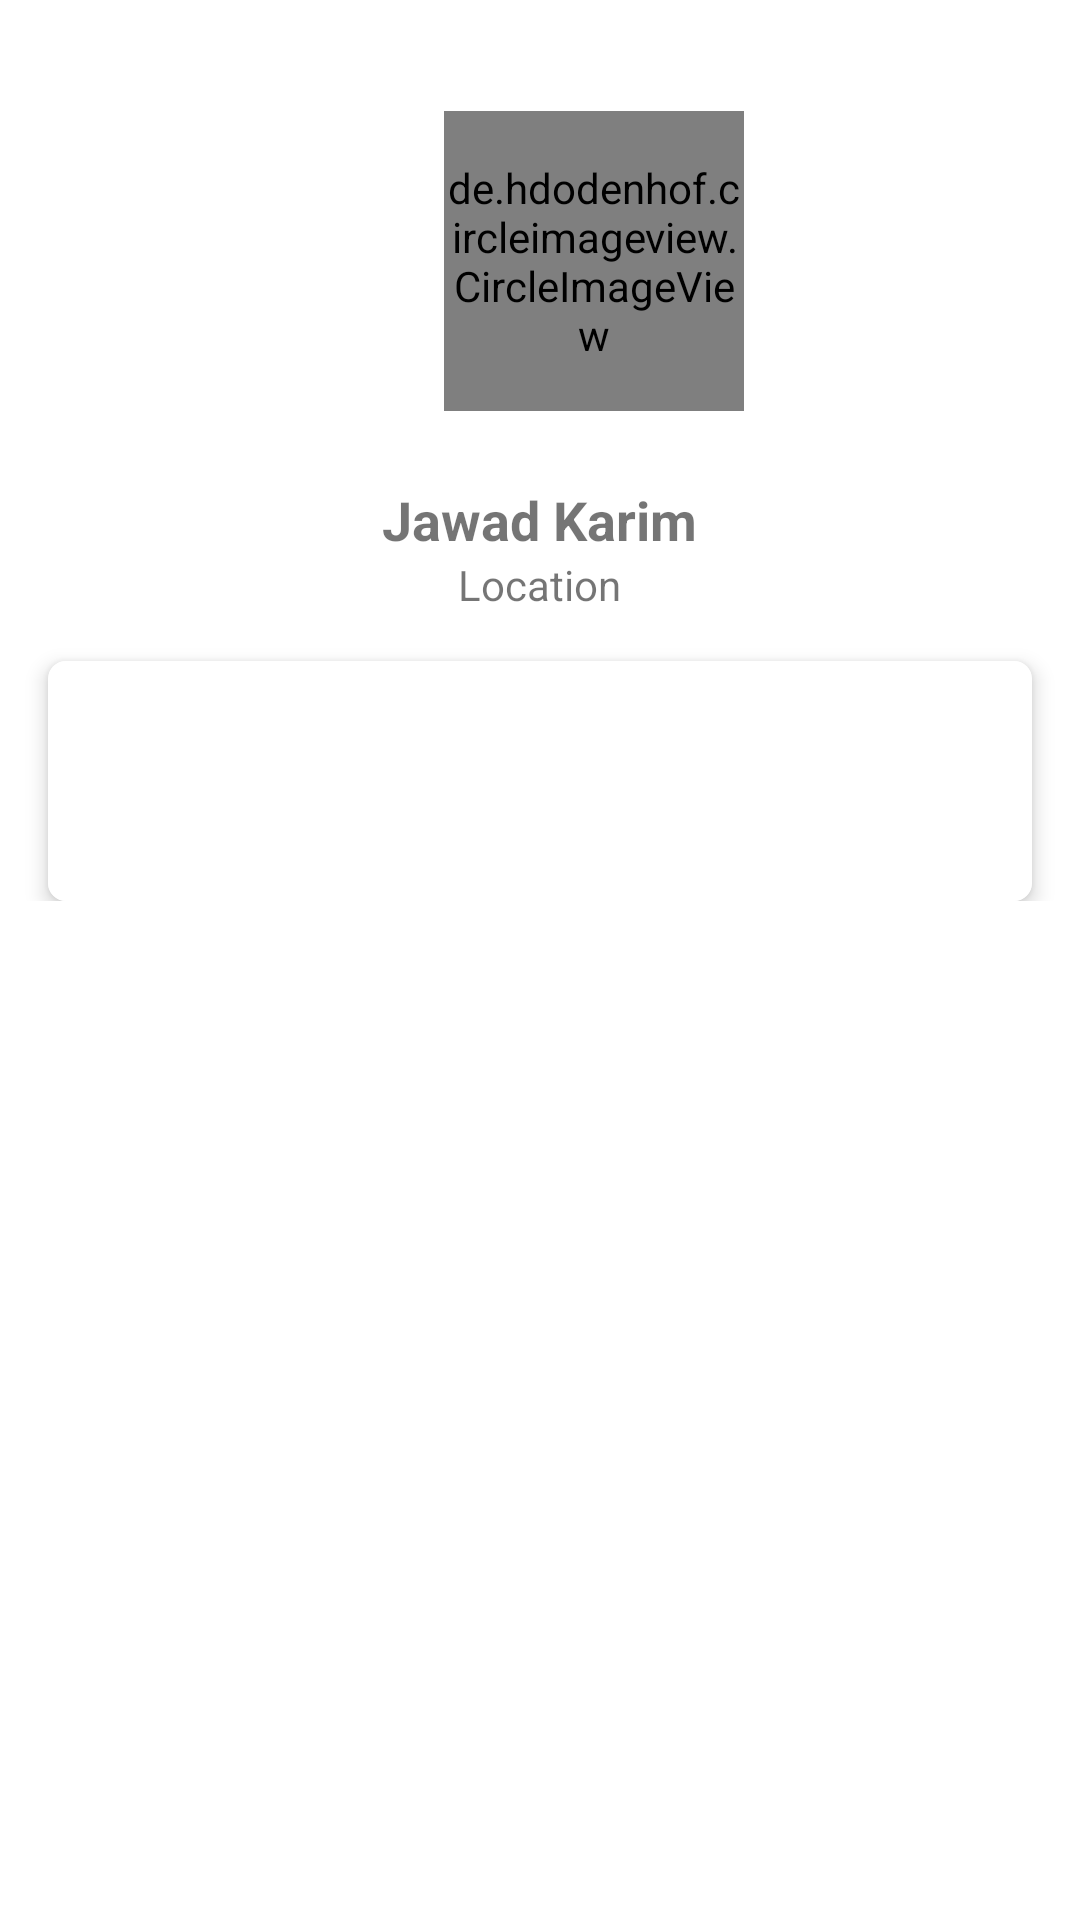

This screen was rendered from an Android layout file. Write that file and the resources it references.
<!-- AndroidManifest.xml: application theme Theme.GithubApp -->
<!-- res/layout/activity_detail.xml -->
<?xml version="1.0" encoding="utf-8"?>
<ScrollView
    xmlns:android="http://schemas.android.com/apk/res/android"
    xmlns:app="http://schemas.android.com/apk/res-auto"
    xmlns:tools="http://schemas.android.com/tools"
    android:layout_width="match_parent"
    android:layout_height="match_parent"
    tools:context=".activity.DetailActivity">

    <RelativeLayout
        android:layout_width="match_parent"
        android:layout_height="wrap_content">
        <ProgressBar
            android:id="@+id/pb_detail"
            android:layout_width="wrap_content"
            android:layout_height="wrap_content"
            android:layout_centerInParent="true"
            android:visibility="gone"
            style="?android:attr/progressBarStyle"/>

        <de.hdodenhof.circleimageview.CircleImageView
            android:id="@+id/iv_detail"
            android:layout_width="100dp"
            android:layout_height="100dp"
            android:layout_alignParentStart="true"
            android:layout_alignParentTop="true"
            android:layout_marginStart="148dp"
            android:layout_marginTop="37dp"
            android:src="@drawable/rectangle_8" />

        <TextView
            android:id="@+id/tv_name_detail"
            android:layout_width="wrap_content"
            android:layout_height="wrap_content"
            android:layout_below="@id/iv_detail"
            android:layout_centerHorizontal="true"
            android:layout_marginTop="24dp"
            android:text="@string/jawad_karim"
            android:textSize="18sp"
            android:textStyle="bold" />
        <TextView
            android:id="@+id/tv_location_detail"
            android:layout_width="wrap_content"
            android:layout_height="wrap_content"
            android:layout_below="@id/tv_name_detail"
            android:text="@string/location"
            android:layout_centerHorizontal="true"
            android:textSize="14sp"/>
        <androidx.cardview.widget.CardView
            android:id="@+id/cv_detail"
            android:layout_width="match_parent"
            android:layout_height="80dp"
            android:layout_below="@id/tv_location_detail"
            android:layout_marginTop="16dp"
            app:cardElevation="4dp"
            app:cardCornerRadius="6dp"
            android:layout_marginHorizontal="16dp">

            <com.google.android.material.tabs.TabLayout
                android:id="@+id/tl_detail"
                android:layout_width="match_parent"
                android:layout_height="80dp"
                android:layout_gravity="center"
                tools:ignore="SpeakableTextPresentCheck" />
        </androidx.cardview.widget.CardView>
        <androidx.viewpager2.widget.ViewPager2
            android:id="@+id/vp_detail"
            android:layout_width="match_parent"
            android:layout_height="match_parent"
            android:layout_below="@id/cv_detail"
            />

    </RelativeLayout>
</ScrollView>
<!-- resources referenced by this layout -->
<resources>
  <!-- drawable rectangle_8: png bitmap (drawable-v24, 18706 bytes) -->
  <string name="jawad_karim">Jawad Karim</string>
  <string name="location">Location</string>
  <style name="Theme.GithubApp" parent="Theme.MaterialComponents.DayNight.DarkActionBar">
          
          <item name="colorPrimary">@color/purple_500</item>
          <item name="colorPrimaryVariant">@color/purple_700</item>
          <item name="colorOnPrimary">@color/white</item>
          
          <item name="colorSecondary">@color/teal_200</item>
          <item name="colorSecondaryVariant">@color/teal_700</item>
          <item name="colorOnSecondary">@color/black</item>
          
          <item name="android:statusBarColor" tools:targetApi="l">?attr/colorPrimaryVariant</item>
          
      </style>
  <!-- not gathered from this repository: default colours our renderer supplied (Android Studio template values) -->
  <color name="purple_500">#FF6200EE</color>
  <color name="purple_700">#FF3700B3</color>
  <color name="teal_200">#FF03DAC5</color>
  <color name="teal_700">#FF018786</color>
  <color name="black">#FF000000</color>
  <color name="white">#FFFFFFFF</color>
</resources>
